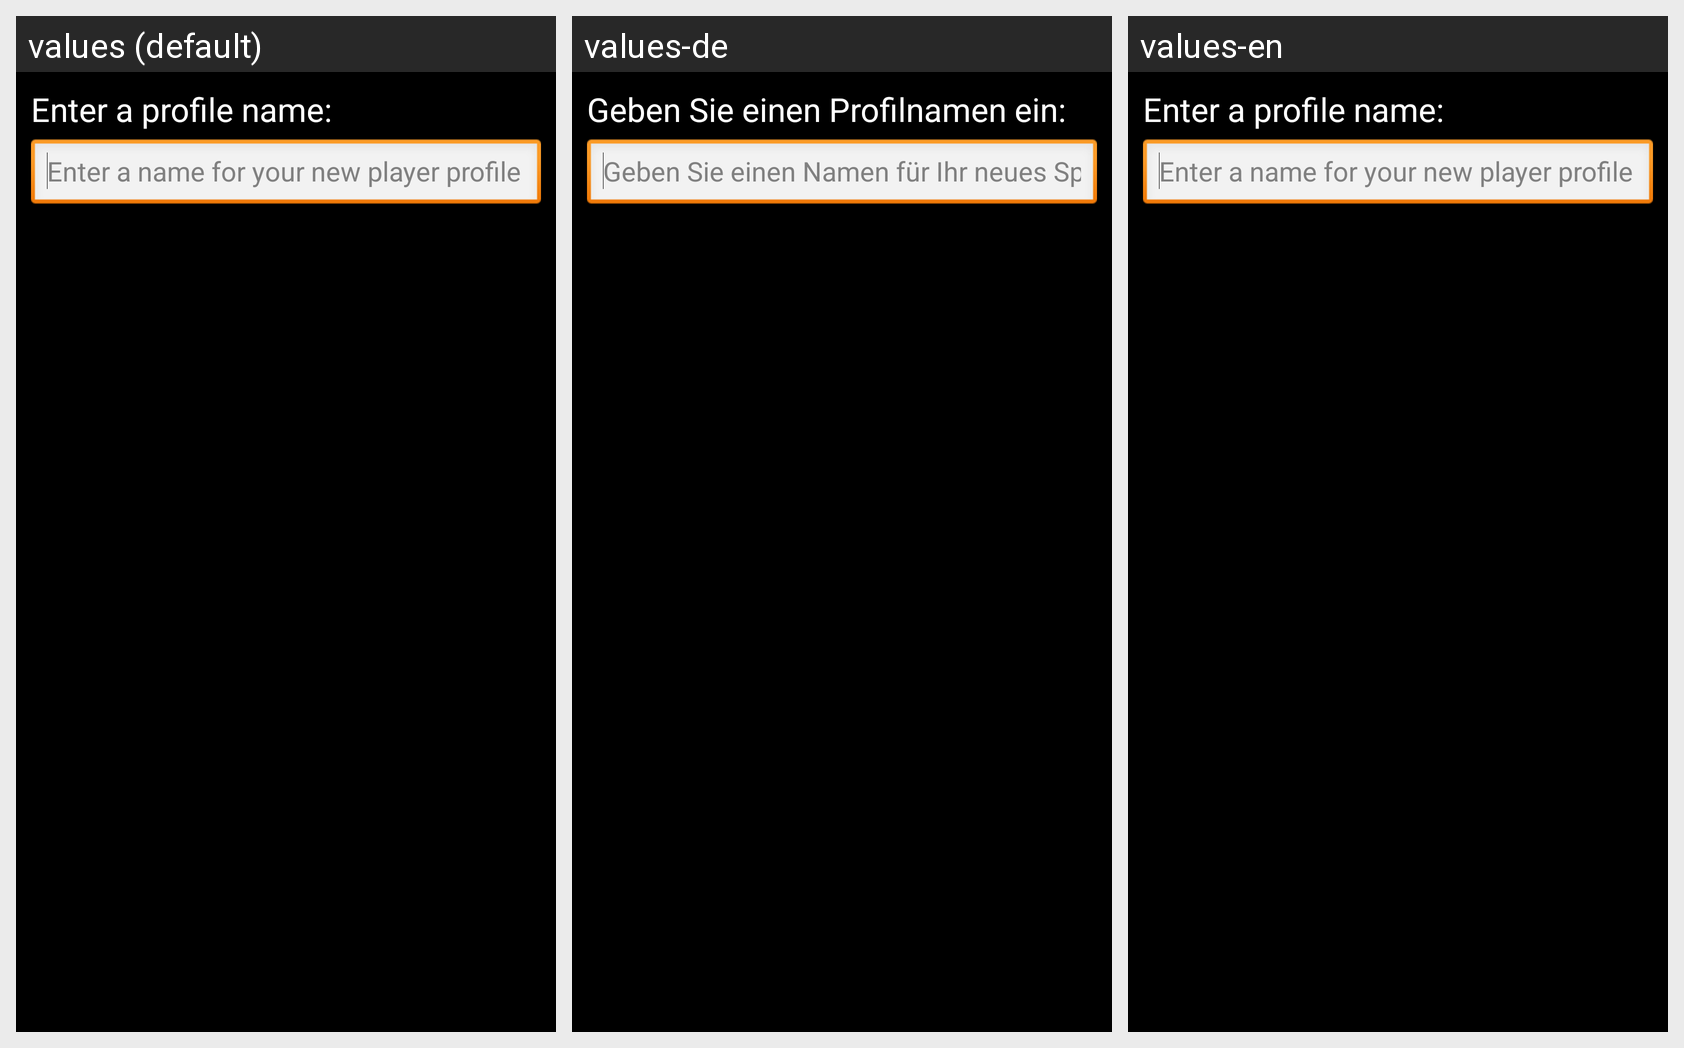

The Android screen above is rendered under several locales of the same app. Produce the string resources it draws, with the default and per-locale values.
Android screen res/layout/dialog_user_name.xml rendered under 3 locales, left to right: values (default), values-de, values-en. Device: Nexus 5 (rendered at 1080×1920; each locale shown at half size, 540×960, under a caption strip naming it); theme AppTheme.
Strings drawn on this screen, with the default value and each locale's value (text and hints the layout hard-codes, and strings that could not be matched under every locale, appear in the picture but are not listed):

dialog_enter_profile_name
  values: Enter a profile name:
  values-de: Geben Sie einen Profilnamen ein:
  values-en: Enter a profile name:

dialog_user_name_hint
  values: Enter a name for your new player profile
  values-de: Geben Sie einen Namen für Ihr neues Spielerprofil ein
  values-en: Enter a name for your new player profile
